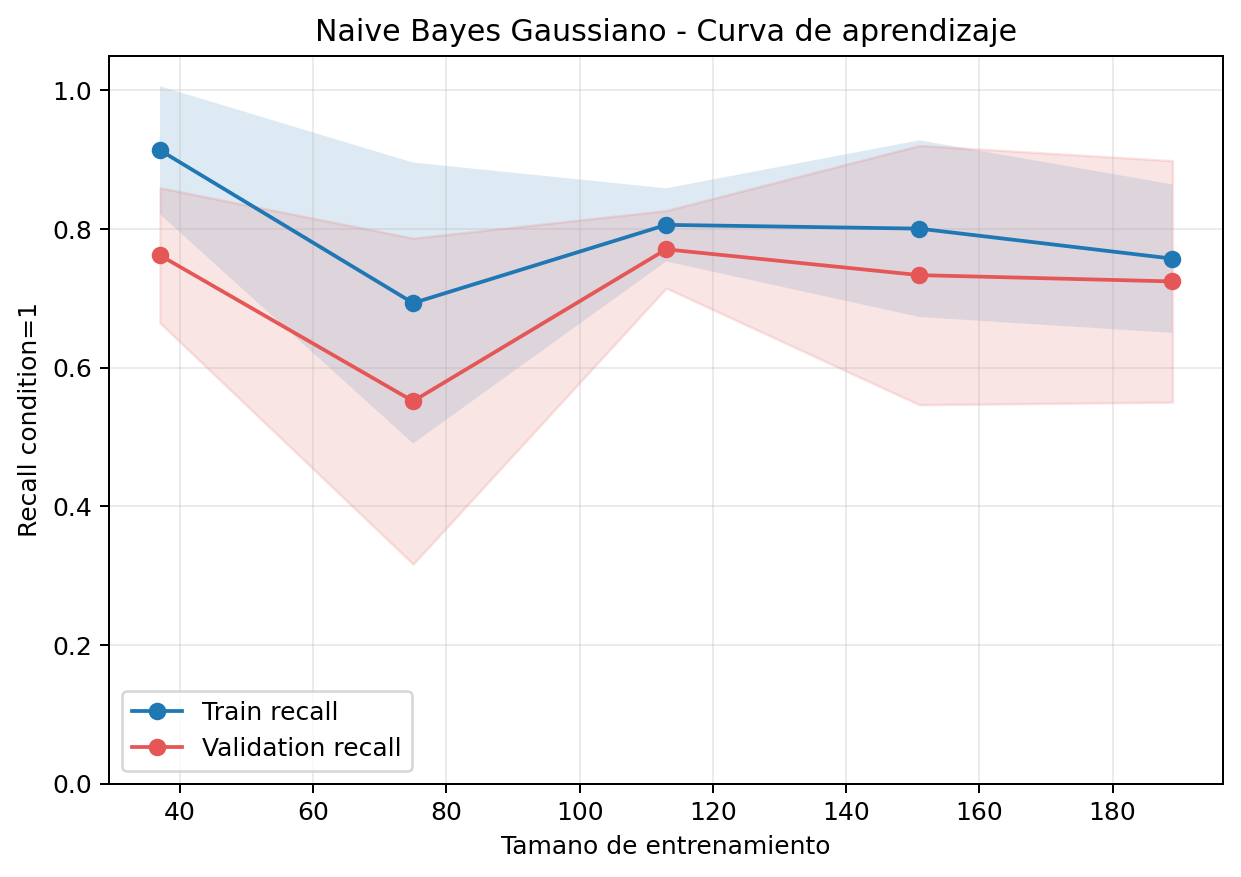

Data behind this chart, as committed beside it:
train_size, train_recall_mean, train_recall_std, validation_recall_mean, validation_recall_std
37, 0.9135, 0.09232, 0.7619, 0.09741
75, 0.6931, 0.2026, 0.5515, 0.2351
113, 0.8058, 0.05277, 0.7706, 0.05588
151, 0.8004, 0.1274, 0.7333, 0.187
189, 0.7571, 0.1071, 0.7242, 0.1742
